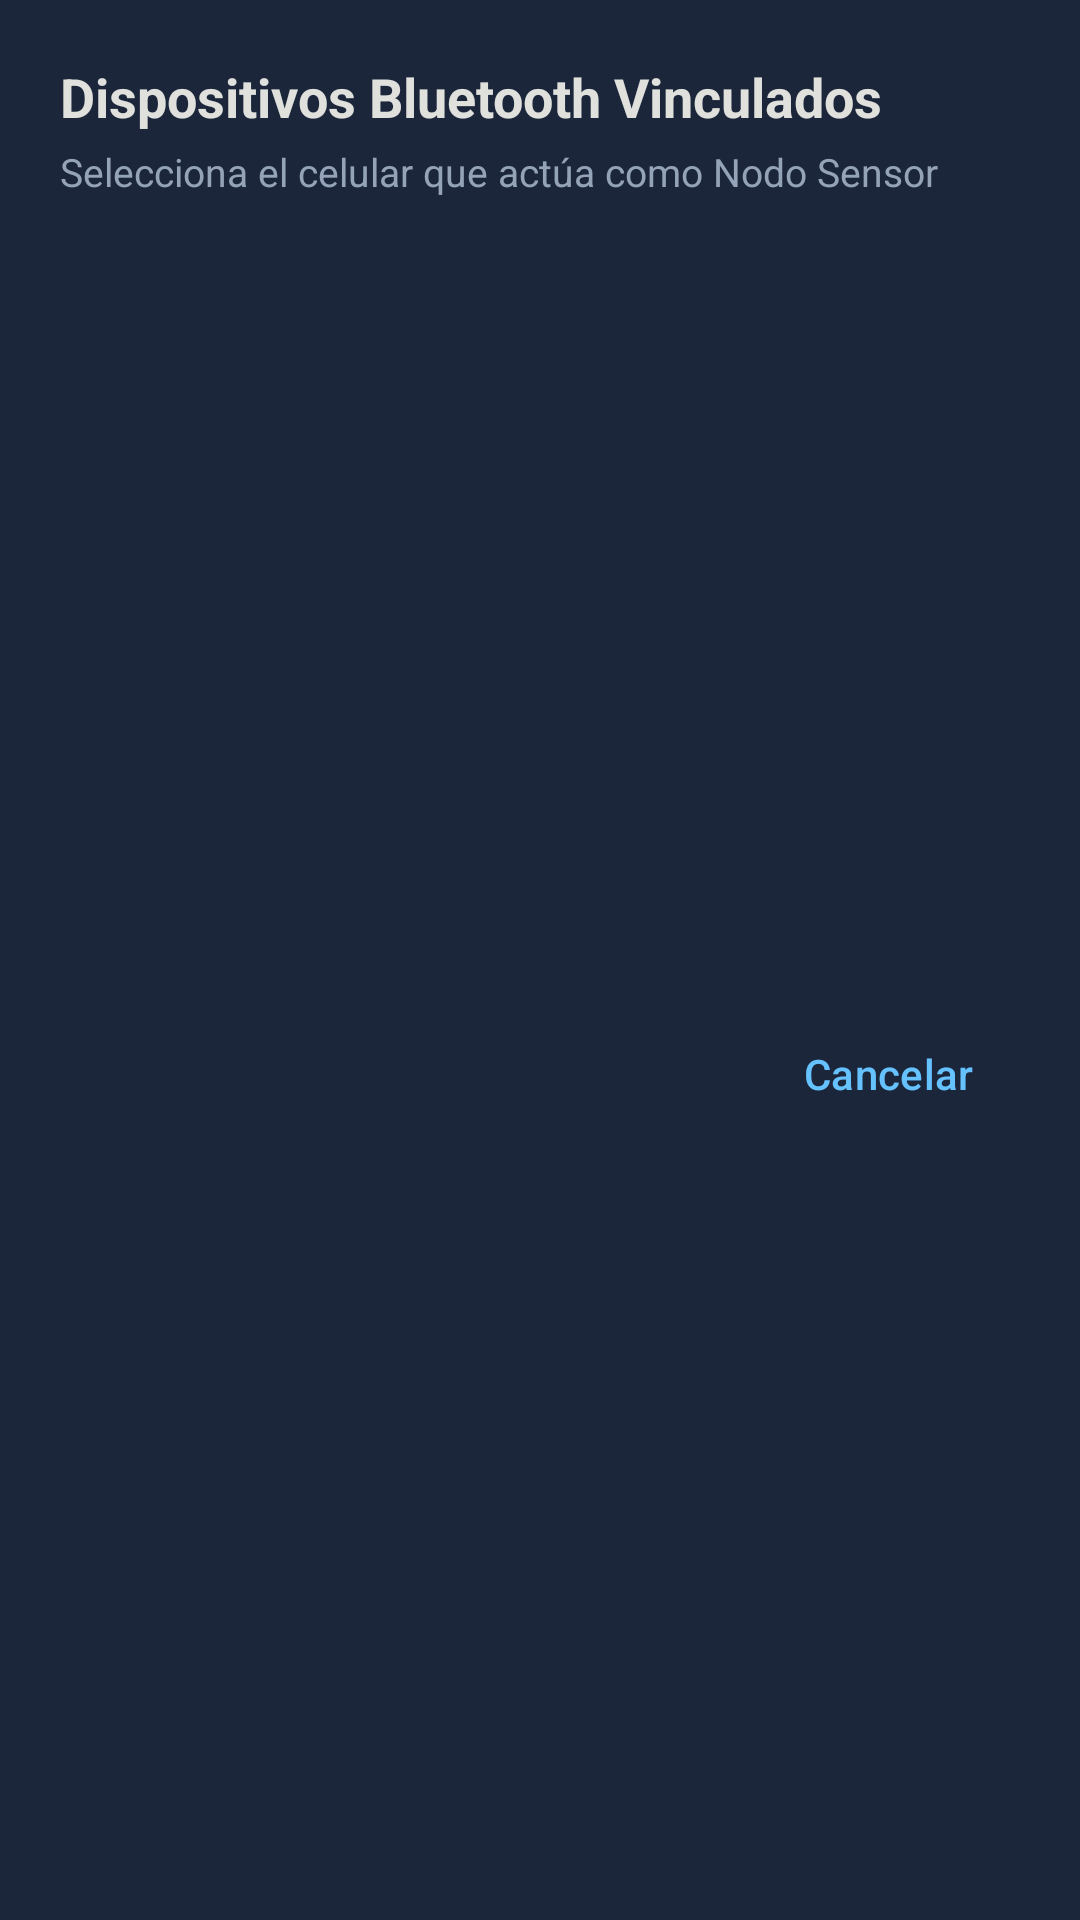

Write the Android layout XML for this screen, with the resource values it uses.
<!-- AndroidManifest.xml: application theme Theme.Piscicultura -->
<!-- res/layout/dialog_device_list.xml -->
<?xml version="1.0" encoding="utf-8"?>
<LinearLayout xmlns:android="http://schemas.android.com/apk/res/android"
    xmlns:app="http://schemas.android.com/apk/res-auto"
    android:layout_width="match_parent"
    android:layout_height="wrap_content"
    android:background="@color/color_surface"
    android:orientation="vertical"
    android:padding="20dp">

    <TextView
        android:id="@+id/tvDialogTitle"
        android:layout_width="wrap_content"
        android:layout_height="wrap_content"
        android:text="Dispositivos Bluetooth Vinculados"
        android:textColor="@color/color_text_primary"
        android:textSize="18sp"
        android:textStyle="bold" />

    <TextView
        android:layout_width="wrap_content"
        android:layout_height="wrap_content"
        android:layout_marginTop="4dp"
        android:text="Selecciona el celular que actúa como Nodo Sensor"
        android:textColor="@color/color_text_secondary"
        android:textSize="13sp" />

    <androidx.recyclerview.widget.RecyclerView
        android:id="@+id/rvDevices"
        android:layout_width="match_parent"
        android:layout_height="240dp"
        android:layout_marginTop="16dp" />

    <TextView
        android:id="@+id/tvEmptyDevices"
        android:layout_width="match_parent"
        android:layout_height="wrap_content"
        android:layout_marginTop="16dp"
        android:gravity="center"
        android:text="No hay dispositivos vinculados.\nPor favor vincula el otro teléfono en Ajustes de Bluetooth de Android."
        android:textColor="@color/color_warning"
        android:textSize="13sp"
        android:visibility="gone" />

    <com.google.android.material.button.MaterialButton
        android:id="@+id/btnCancelDialog"
        style="@style/Widget.Material3.Button.TextButton"
        android:layout_width="wrap_content"
        android:layout_height="wrap_content"
        android:layout_gravity="end"
        android:layout_marginTop="12dp"
        android:text="Cancelar"
        android:textColor="@color/color_accent" />

</LinearLayout>
<!-- resources referenced by this layout -->
<resources>
  <color name="color_accent">#66c2ff</color>
  <color name="color_surface">#1b263b</color>
  <color name="color_text_primary">#e0e1dd</color>
  <color name="color_text_secondary">#94a3b8</color>
  <color name="color_warning">#ffd166</color>
  <style name="Theme.Piscicultura" parent="Theme.Material3.Dark.NoActionBar">
          
          <item name="colorPrimary">@color/color_primary</item>
          <item name="colorOnPrimary">@color/color_on_primary</item>
          <item name="colorPrimaryContainer">@color/color_primary_container</item>
          <item name="colorOnPrimaryContainer">@color/color_on_primary_container</item>
  
          <item name="colorSecondary">@color/color_secondary</item>
          <item name="colorOnSecondary">@color/color_on_secondary</item>
  
          
          <item name="android:colorBackground">@color/color_background</item>
          <item name="colorSurface">@color/color_surface</item>
          <item name="colorSurfaceVariant">@color/color_surface_variant</item>
          <item name="colorOutline">@color/color_outline</item>
  
          
          <item name="android:textColorPrimary">@color/color_text_primary</item>
          <item name="android:textColorSecondary">@color/color_text_secondary</item>
  
          
          <item name="android:statusBarColor">@color/color_background</item>
          <item name="android:navigationBarColor">@color/color_background</item>
          <item name="android:windowLightStatusBar">false</item>
      </style>
  <color name="color_primary">#66c2ff</color>
  <color name="color_on_primary">#003254</color>
  <color name="color_primary_container">#004b75</color>
  <color name="color_on_primary_container">#c5e7ff</color>
  <color name="color_secondary">#778da9</color>
  <color name="color_on_secondary">#0d1b2a</color>
  <color name="color_background">#0d1b2a</color>
  <color name="color_surface_variant">#24344d</color>
  <color name="color_outline">#415a77</color>
</resources>
